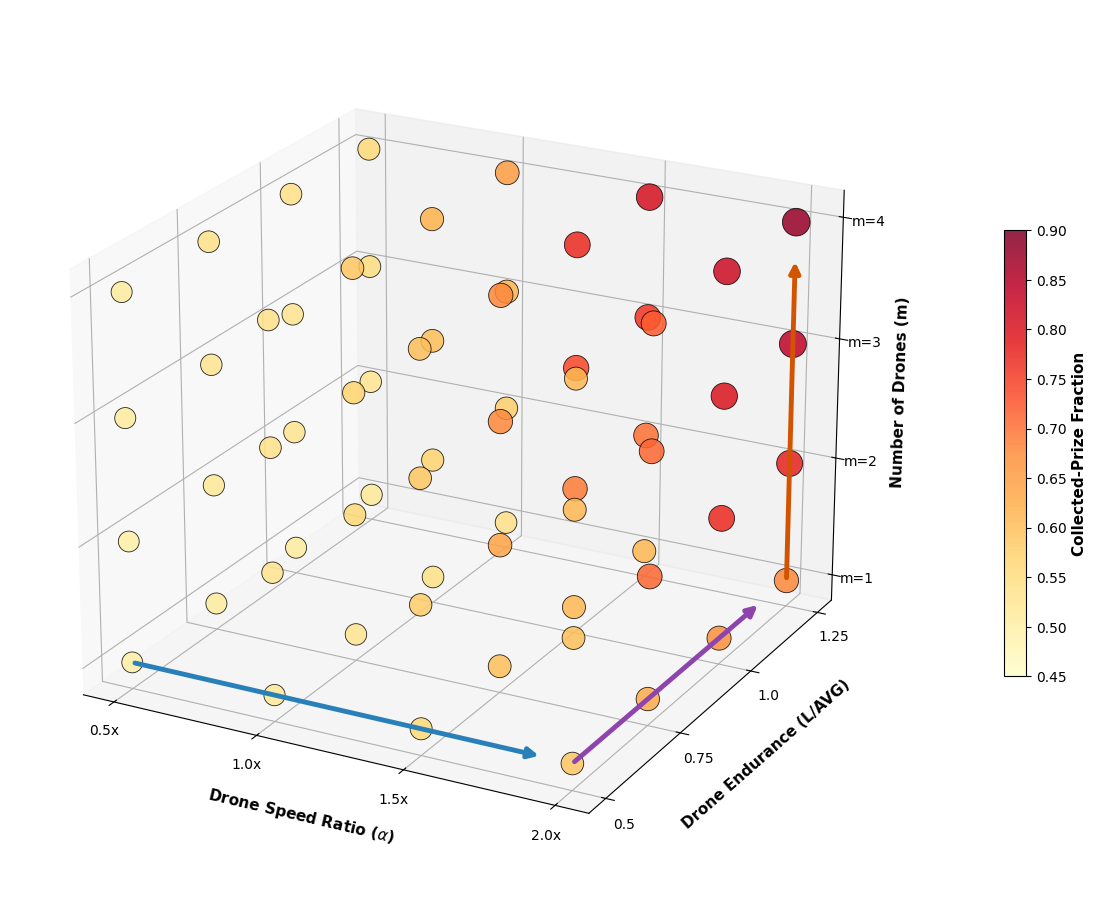

Write Python code to recreate this figure.
import matplotlib.pyplot as plt
import numpy as np
import pandas as pd
from matplotlib.colors import Normalize
import matplotlib.cm as cm
from matplotlib.patches import FancyArrowPatch
from mpl_toolkits.mplot3d import proj3d

# 1. 结构化你的真实实验数据
data_str = """alpha	L	m	ratio
0.5	0.5	1	0.50
0.5	0.5	2	0.50
0.5	0.5	3	0.51
0.5	0.5	4	0.51
0.5	0.75	1	0.51
0.5	0.75	2	0.52
0.5	0.75	3	0.53
0.5	0.75	4	0.54
0.5	1	1	0.51
0.5	1	2	0.53
0.5	1	3	0.53
0.5	1	4	0.54
0.5	1.25	1	0.52
0.5	1.25	2	0.53
0.5	1.25	3	0.55
0.5	1.25	4	0.56
1	0.5	1	0.52
1	0.5	2	0.53
1	0.5	3	0.54
1	0.5	4	0.54
1	0.75	1	0.53
1	0.75	2	0.56
1	0.75	3	0.57
1	0.75	4	0.59
1	1	1	0.54
1	1	2	0.57
1	1	3	0.60
1	1	4	0.62
1	1.25	1	0.54
1	1.25	2	0.58
1	1.25	3	0.62
1	1.25	4	0.65
1.5	0.5	1	0.56
1.5	0.5	2	0.58
1.5	0.5	3	0.59
1.5	0.5	4	0.60
1.5	0.75	1	0.60
1.5	0.75	2	0.64
1.5	0.75	3	0.68
1.5	0.75	4	0.68
1.5	1	1	0.61
1.5	1	2	0.69
1.5	1	3	0.74
1.5	1	4	0.77
1.5	1.25	1	0.61
1.5	1.25	2	0.70
1.5	1.25	3	0.76
1.5	1.25	4	0.81
2	0.5	1	0.59
2	0.5	2	0.60
2	0.5	3	0.61
2	0.5	4	0.61
2	0.75	1	0.63
2	0.75	2	0.71
2	0.75	3	0.71
2	0.75	4	0.72
2	1	1	0.67
2	1	2	0.77
2	1	3	0.80
2	1	4	0.82
2	1.25	1	0.68
2	1.25	2	0.78
2	1.25	3	0.84
2	1.25	4	0.88"""

lines = [line.strip().split() for line in data_str.strip().split('\n')]
df = pd.DataFrame(lines[1:], columns=lines[0]).astype(float)

# 设置顶刊常用的 Times New Roman 学术字体
plt.rcParams['font.family'] = 'serif'
plt.rcParams['font.serif'] = ['Times New Roman']
plt.rcParams['axes.unicode_minus'] = False

# 修改这里：使用 constrained_layout=True 替代 fig.tight_layout()
fig, ax = plt.subplots(figsize=(11, 9), subplot_kw={'projection': '3d'}, constrained_layout=True)

alpha = df['alpha'].values
L = df['L'].values
m = df['m'].values
ratio = df['ratio'].values

norm = Normalize(vmin=0.45, vmax=0.90)
cmap = cm.YlOrRd

# 绘制数据散点云
sc = ax.scatter3D(
    alpha, L, m, c=ratio, cmap=cmap, norm=norm,
    s=ratio * 450, alpha=0.85, edgecolors='black', linewidths=0.6, zorder=5
)

# 2. 坐标轴美化与留白 (Padding) 设定
ax.set_xticks([0.5, 1.0, 1.5, 2.0])
ax.set_xticklabels(['0.5x', '1.0x', '1.5x', '2.0x'])
ax.set_xlabel('Drone Speed Ratio ($\\alpha$)', fontsize=11, fontweight='bold', labelpad=12)

ax.set_yticks([0.5, 0.75, 1.0, 1.25])
ax.set_yticklabels(['0.5', '0.75', '1.0', '1.25'])
ax.set_ylabel('Drone Endurance (L/AVG)', fontsize=11, fontweight='bold', labelpad=12)

ax.set_zticks([1, 2, 3, 4])
ax.set_zticklabels(['m=1', 'm=2', 'm=3', 'm=4'])
ax.set_zlabel('Number of Drones (m)', fontsize=11, fontweight='bold', labelpad=8)

# 3. 构造完美的 3D 渲染类，防止箭头乱飞或越界
class Arrow3D(FancyArrowPatch):
    def __init__(self, xs, ys, zs, *args, **kwargs):
        super().__init__((0,0), (0,0), *args, **kwargs)
        self._verts3d = xs, ys, zs

    def do_3d_projection(self, renderer=None):
        xs3d, ys3d, zs3d = self._verts3d
        xs, ys, zs = proj3d.proj_transform(xs3d, ys3d, zs3d, self.axes.M)
        self.set_positions((xs[0], ys[0]), (xs[1], ys[1]))
        return np.min(zs)

# 4. 校准箭头的物理终点，在边界内测留出优雅的安全距离
# 路径1（蓝色）：从 (0.5, 0.5, 1) 横移至靠近边界的 1.9
arrow1 = Arrow3D([0.5, 1.9], [0.5, 0.5], [1, 1], mutation_scale=15, lw=3.5, arrowstyle="-|>", color='#2980b9', zorder=15)
# 路径2（紫色）：从 (2.0, 0.5, 1) 纵深移至 1.15
arrow2 = Arrow3D([2.0, 2.0], [0.5, 1.15], [1, 1], mutation_scale=15, lw=3.5, arrowstyle="-|>", color='#8e44ad', zorder=15)
# 路径3（橙色）：从 (2.0, 1.25, 1) 垂直向上移至 3.7
arrow3 = Arrow3D([2.0, 2.0], [1.25, 1.25], [1, 3.7], mutation_scale=15, lw=3.5, arrowstyle="-|>", color='#d35400', zorder=15)

ax.add_artist(arrow1)
ax.add_artist(arrow2)
ax.add_artist(arrow3)

# 5. 调整文本标签排版，防止其遮挡网格边缘
# ax.text(1.3, 0.55, 0.6, 'Ratio(0.50 -> 0.59)', color='#2980b9', fontweight='bold', fontsize=11, ha='center', va='top')
# ax.text(2, 0.85, 0.7, 'Ratio(0.59 -> 0.68)', color='#8e44ad', fontweight='bold', fontsize=11, ha='left', va='center')
# ax.text(2.1, 1.3, 1.5, 'Ratio(0.68 -> 0.88)', color='#d35400', fontweight='bold', fontsize=11, ha='left', va='center')

# 6. 添加颜色条
cbar = fig.colorbar(sc, ax=ax, shrink=0.5, pad=0.12)
cbar.set_label('Collected-Prize Fraction', fontsize=11, fontweight='bold')

# 7. 锁定黄金视角并修正比例畸变
ax.view_init(elev=22, azim=-62)
ax.set_box_aspect([1, 1, 0.8])  # 优化三维比例，压缩垂直轴高度使整体更紧凑

# 移除 fig.tight_layout()，因为它已经被 constrained_layout=True 替代
# fig.tight_layout()
plt.savefig('fig_sensitivity.png', dpi=600) # 生成无越界的高清大图
plt.show()
